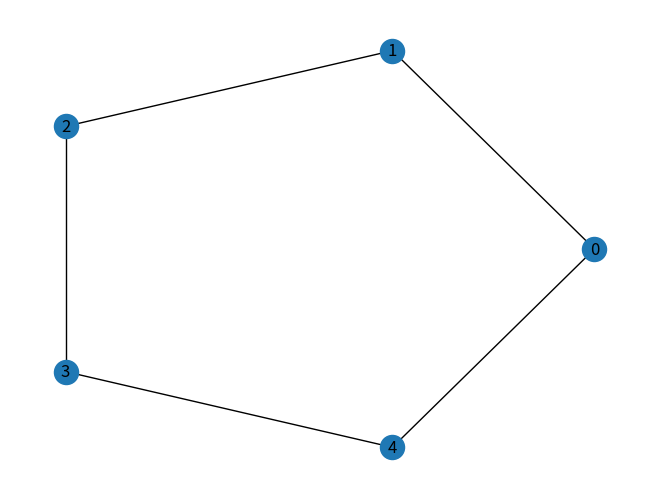
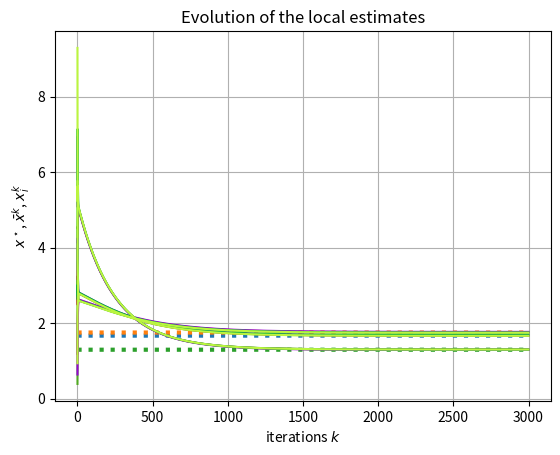
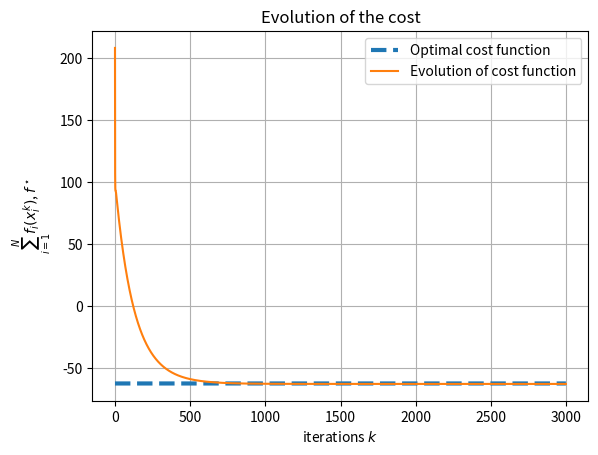
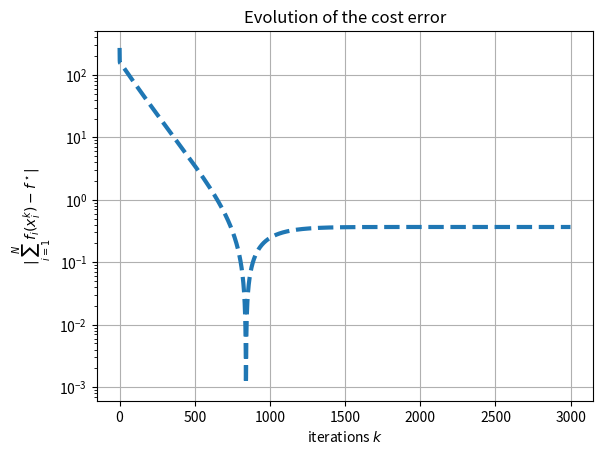

The matplotlib source for these figures, in order:

import numpy as np
import scipy.linalg
import matplotlib.pyplot as plt
import networkx as nx
np.random.seed(0)

# Quadratic Function
def quadratic_fn(x,Q,r):
    fval = 0.5*(x.T@Q@x) + r.T@x
    fgrad = Q@x + r

    return fval, fgrad

# graph_type = {"Cycle", "Path", "Star"}
graph_type = "Cycle"

#####################################################################################
# Usefull constants
MAXITERS = 3*int(1e3)
NN = 5
dd = 3

#####################################################################################
#  Generate Network Graph

if graph_type == "Cycle":
	G = nx.path_graph(NN)
	G.add_edge(NN-1,0)
	nx.draw_circular(G, with_labels=True)


if graph_type == "Path":
	G = nx.path_graph(NN)
	nx.draw(G)
	
if graph_type == "Star":
	G = nx.star_graph(NN-1)
	nx.draw(G, with_labels=True)

plt.show()

I_NN = np.identity(NN, dtype=int)

while 1:
	Adj = nx.adjacency_matrix(G)
	Adj =Adj.toarray()	

	test = np.linalg.matrix_power((I_NN+Adj),NN)
	
	if np.all(test>0):
		print("the graph is connected\n")
		break 
	else:
		print("the graph is NOT connected\n")
		quit()

#####################################################################################
# Compute mixing matrices
# Metropolis-Hastings method

degree = np.sum(Adj, axis=0)
W = np.zeros((NN,NN))

for ii in range(NN):
   Nii = np.nonzero(Adj[ii])[0]
   
   for jj in Nii:
      W[ii,jj] = 1/(1+np.max([degree[ii],degree[jj]]))

   W[ii,ii] = 1-np.sum(W[ii,:])

# print(W)

print('Row Stochasticity {}'.format(np.sum(W,axis=1)))
print('Col Stochasticity {}'.format(np.sum(W,axis=0)))

#####################################################################################
# Declare Cost Variables
if 0: # We are not sure Q to positive definite
	Q = 10*(np.random.rand(NN,dd,dd)) # np.zeros((NN,dd,dd))
	for ii in range(NN):
		Q[ii] = 0.5*(Q[ii].T*Q[ii])

if 1:
	Q = np.zeros((NN,dd,dd)) # positive definite
	for ii in range(NN):
		T = scipy.linalg.orth(np.random.rand(dd,dd))
		D = np.diag(np.random.rand(dd))*10
		Q[ii] = T.T@D@T
		# print(np.linalg.eigvals(Q[ii]))

R = 10*(np.random.rand(NN,dd)-1) # np.zeros((NN,dd)) 

# Compute the optimal solution
Q_centr = np.sum(Q,axis=0) #shape (d,d)
R_centr = np.sum(R,axis=0) #shape (d,)

# Ottimo dalle condizioni iniziali
xopt = -np.linalg.inv(Q_centr)@R_centr #-R/D #shape (d,)
fopt = 0.5*xopt@Q_centr@xopt+R_centr@xopt #shape ()
print('The optimal cost is: {:.4f}'.format(fopt))

# Declare algorithmic variables
XX = np.zeros((NN,MAXITERS,dd))
SS = np.zeros((NN,MAXITERS,dd))

XX_init = 10*np.random.rand(NN,dd)
XX[:,0,:] = XX_init # print('Shape:\n {}'.format(XX[:,0].shape))
FF = np.zeros((MAXITERS))


# Initialization of SS for the GT algorithm
# s_i^0 = \nabla f_i(x_i^0)
for ii in range(NN):
	_, SS[ii,0,:] = quadratic_fn(XX[ii,0,:], Q[ii,:,:], R[ii,:])

# quit(0)

###############################################################################
# GO!
stepsize0 = 1e-3

for kk in range (MAXITERS-1):
	# stepsize = stepsize0/(kk+1) # Diminishing stepsize
	stepsize = stepsize0 # Constant stepsize

	if (kk % 10) == 0:
		print("Iteration {:3d}".format(kk), end="\n")
	
	for ii in range (NN):
		Nii = np.nonzero(Adj[ii])[0]

		f_ii, grad_f_ii = quadratic_fn(XX[ii,kk,:], Q[ii,:,:], R[ii,:])

		XX[ii,kk+1,:] = W[ii,ii]*XX[ii,kk,:] - stepsize*SS[ii,kk,:]
		for jj in Nii:
			XX[ii,kk+1,:] += W[ii,jj]*XX[jj,kk,:]

		_, grad_f_ii_p = quadratic_fn(XX[ii,kk+1,:], Q[ii,:,:], R[ii,:])

		SS[ii,kk+1,:] = W[ii,ii]*SS[ii,kk,:] +(grad_f_ii_p-grad_f_ii)
		for jj in Nii:
			SS[ii,kk+1,:] += W[ii,jj]*SS[ii,kk,:]

		FF[kk] += f_ii

# Terminal iteration
for ii in range(NN):
	f_ii, _ = quadratic_fn(XX[ii,-1,:], Q[ii,:,:], R[ii,:])
	FF[-1] += f_ii 

###############################################################################
# generate N random colors
colors = {}
for ii in range(NN):
	colors[ii] = np.random.rand(3)

###############################################################################
# Figure 1 : Evolution of the local estimates
if 1:
	plt.figure()
	plt.plot(np.arange(MAXITERS), np.tile(xopt,(MAXITERS,1)), ':', linewidth=3)

	for ii in range(NN):
		plt.plot(np.arange(MAXITERS), XX[ii,:,:], color=colors[ii])
		
	plt.xlabel(r"iterations $k$")
	plt.ylabel(r"$x^\star$, $\bar{x}^k$, $x_i^k$")
	plt.title("Evolution of the local estimates")
	plt.grid()

###############################################################################
# Figure 2 : Cost Evolution
if 1: 
	plt.figure()
	plt.plot(np.arange(MAXITERS), np.repeat(fopt,MAXITERS), '--', linewidth=3, label='Optimal cost function')
	plt.plot(np.arange(MAXITERS), FF, label='Evolution of cost function')
	plt.xlabel(r"iterations $k$")
	plt.ylabel(r"$\sum_{i=1}^N f_i(x_i^k)$, $f^\star$")
	plt.title("Evolution of the cost")
	plt.legend()
	plt.grid()


###############################################################################
# Figure 3 : Cost Error Evolution
if 1:
	plt.figure()
	plt.semilogy(np.arange(MAXITERS), np.abs(FF-np.repeat(fopt,MAXITERS)), '--', linewidth=3)
	plt.xlabel(r"iterations $k$")
	plt.ylabel(r"$|\sum_{i=1}^N f_i(x_i^k) - f^\star|$")
	plt.title("Evolution of the cost error")
	plt.grid()

plt.show()
